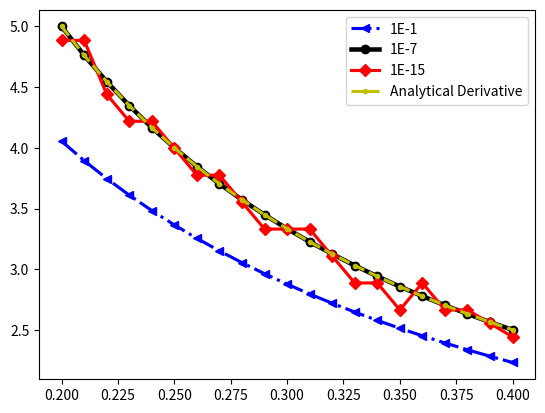

Reproduce this figure in Python.
import math
import numpy as np
import matplotlib.pyplot as plt
x = np.arange(0.2,0.401,0.01)

def numerical_diff(f,h):
    f = str(f)
    h = float(h)
    def func(x):
        x_h = x+h
        fx = eval(f,{'x':x, 'np':np})
        fxh = eval(f,{'x':x_h, 'np':np})
        deriv = (fxh - fx)/h
        print(deriv)
        return deriv
    return func(x)

f1 = numerical_diff('np.log(x)',1E-1)
f2 = numerical_diff('np.log(x)',1E-7)
f3 = numerical_diff('np.log(x)',1E-15)
f4 = 1/x

plt.plot(x, f1, label="1E-1", color='b', linestyle='-.', linewidth=2.25, marker='<')
plt.plot(x, f2, label="1E-7", color='k', linestyle='-', linewidth=3.25, marker='o')
plt.plot(x, f3, label="1E-15",color='r', linewidth=2.25, marker='D')
plt.plot(x, f4, label="Analytical Derivative", linestyle='--', color='y',linewidth=2.25, marker='.')
plt.legend()

print("Answer to Q-a: Stepsize h = 1E-7 most closely approximates the true derivative. For values of h that are too large, the approximation becomes inaccurate very quickly as the value of the function changes too much between steps. For values of h that are too small, there seem to be floating point rounding errors which is reflected by the jagged nature of the line in the graph.")
print("Answer to Q-b: By keeping track of the derivative at each elementary operation of the function, automatic differentiation allows you to get much closer to the analytical derivative than the limit form would due to computational restrictions such as floating point rounding errors.")

plt.show()

